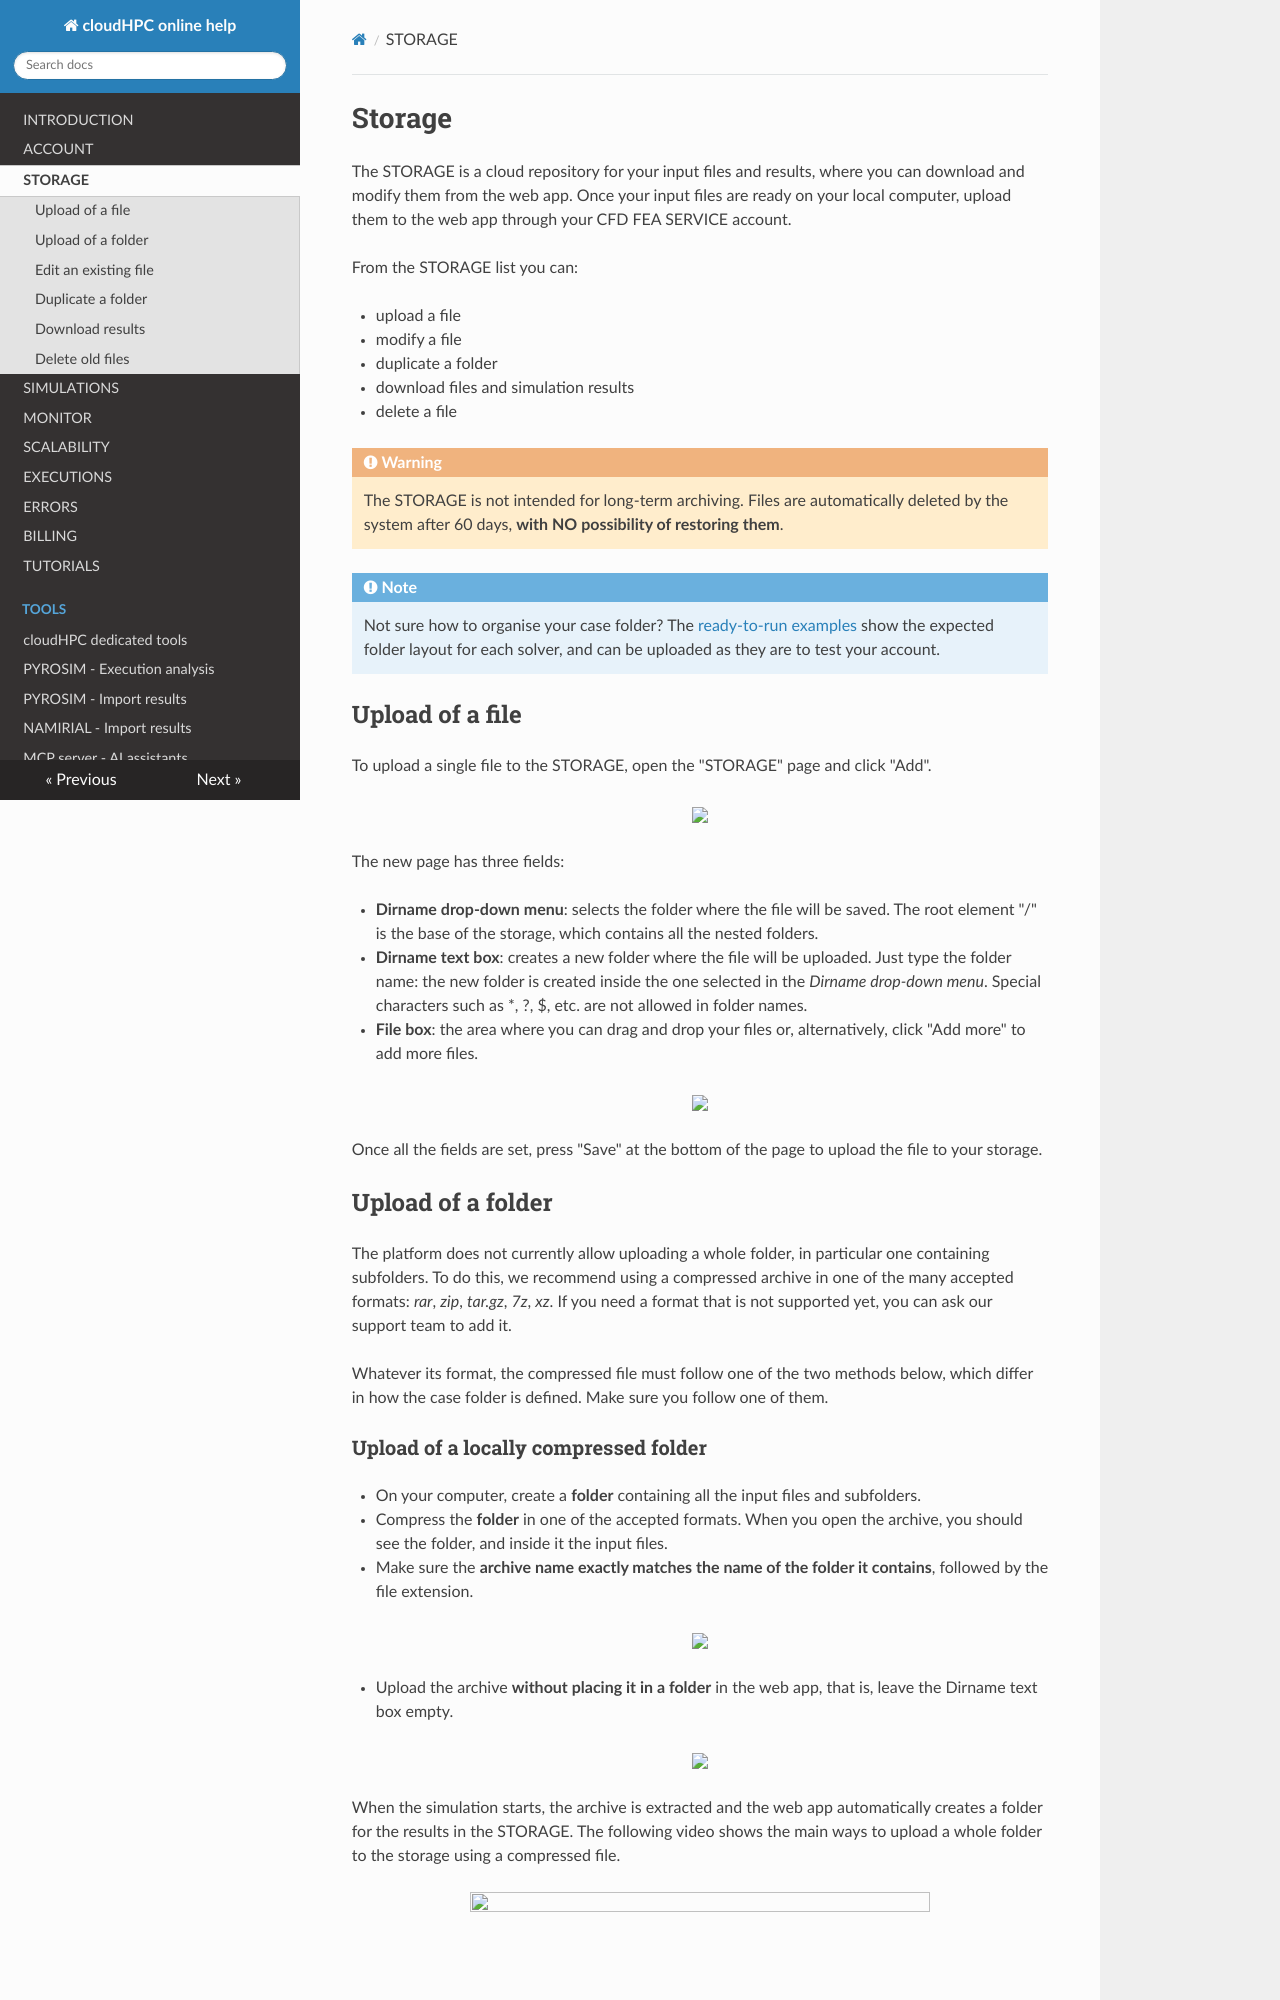

repository: CFD-FEA-SERVICE/CloudHPC · page: storage/index.html · generator: mkdocs

# Storage

The STORAGE is a cloud repository for your input files and results, where you can download and modify them from the web app. Once your input files are ready on your local computer, upload them to the web app through your CFD FEA SERVICE account.

From the STORAGE list you can:

* upload a file

* modify a file

* duplicate a folder

* download files and simulation results

* delete a file

!!! warning
    The STORAGE is not intended for long-term archiving. Files are automatically deleted by the system after 60 days, **with NO possibility of restoring them**.

!!! note
    Not sure how to organise your case folder? The [ready-to-run examples](https://github.com/CFD-FEA-SERVICE/CloudHPC/tree/master/exampleCloudHPC) show the expected folder layout for each solver, and can be uploaded as they are to test your account.

## Upload of a file
To upload a single file to the STORAGE, open the "STORAGE" page and click "Add".

<p align="center">
   <img width="600" src="https://cfdfeaservice.it/wiki/cloud-hpc/images/FIG_01_input.png">
</p>

The new page has three fields:

* **Dirname drop-down menu**: selects the folder where the file will be saved. The root element "/" is the base of the storage, which contains all the nested folders.
* **Dirname text box**: creates a new folder where the file will be uploaded. Just type the folder name: the new folder is created inside the one selected in the _Dirname drop-down menu_. Special characters such as *, ?, $, etc. are not allowed in folder names.
* **File box**: the area where you can drag and drop your files or, alternatively, click "Add more" to add more files.

<p align="center">
   <img width="600" src="https://cfdfeaservice.it/wiki/cloud-hpc/images/FIG_02_upload.png">
</p>

Once all the fields are set, press "Save" at the bottom of the page to upload the file to your storage.

## Upload of a folder
The platform does not currently allow uploading a whole folder, in particular one containing subfolders. To do this, we recommend using a compressed archive in one of the many accepted formats: _rar_, _zip_, _tar.gz_, _7z_, _xz_. If you need a format that is not supported yet, you can ask our support team to add it.

Whatever its format, the compressed file must follow one of the two methods below, which differ in how the case folder is defined. Make sure you follow one of them.
